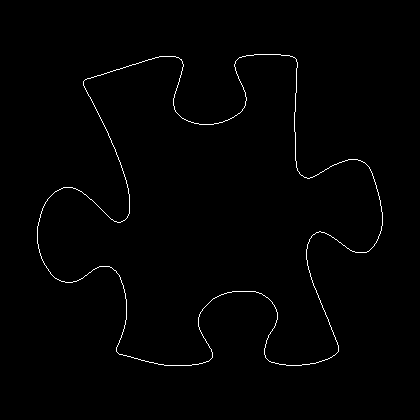

The file beside this chart, header and first rows:
37, 226
37, 227
37, 228
37, 229
37, 230
37, 231
37, 232
37, 233
37, 234
37, 235
37, 236
37, 237
37, 238
37, 239
37, 240
37, 241
37, 242
37, 243
38, 244
38, 245
38, 246
38, 247
38, 248
39, 249
39, 250
39, 251
39, 252
40, 253
40, 254
40, 255
41, 256
41, 257
41, 258
42, 259
42, 260
43, 261
43, 262
44, 263
44, 264
45, 265
46, 266
46, 267
47, 268
48, 269
48, 270
49, 271
50, 272
50, 273
51, 274
52, 275
53, 276
54, 277
55, 278
56, 278
57, 279
58, 279
59, 280
60, 280
61, 281
62, 281
63, 281
... 1,484 more rows
